5-way image classification set "room_classification" from GitHub (gesstalt/BRIDGE); label vocabulary: bathroom, bedroom, hall, kitchen, living room.

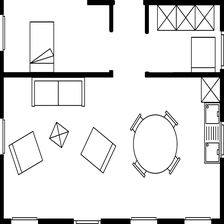
Label: living room

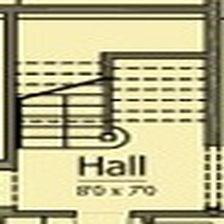
Label: hall

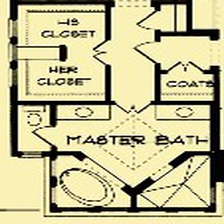
Label: bathroom

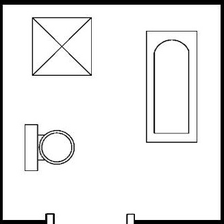
Label: bathroom

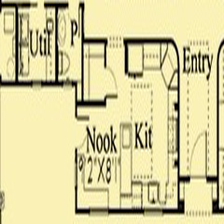
Label: kitchen

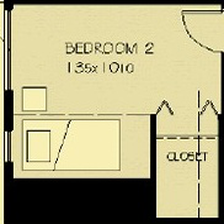
Label: bedroom
